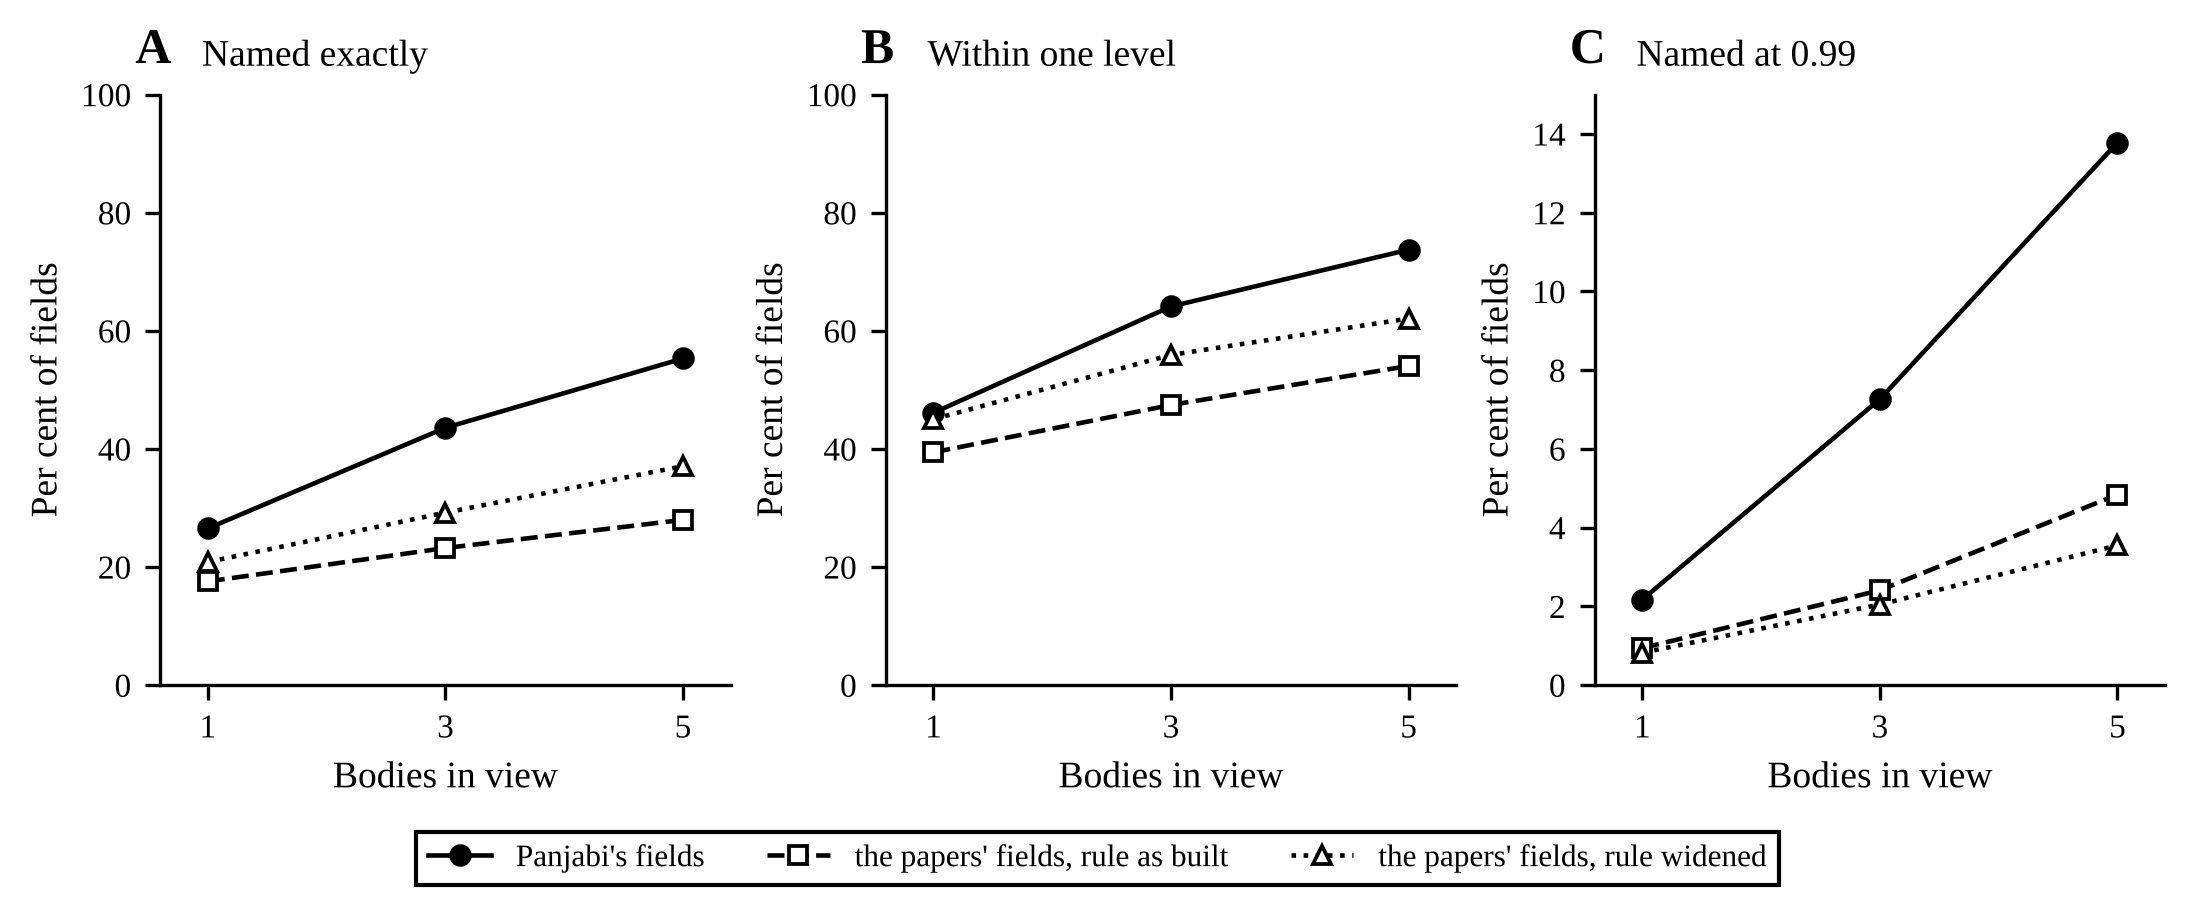

Data behind this chart, as committed beside it:
bodies, arm, papers, fields, exact, within_one, named, answered, right_of_named
1, panjabi, 24, 32400, 26.54, 46.12, 2.173, 704, 99.57
1, source, 24, 32400, 17.56, 39.42, 0.9414, 305, 80.98
1, widened_source, 24, 32400, 20.85, 45.03, 0.8241, 267, 85.77
3, panjabi, 24, 23000, 43.58, 64.12, 7.265, 1671, 100
3, source, 24, 23000, 23.22, 47.44, 2.409, 554, 89.53
3, widened_source, 24, 23000, 29.21, 55.92, 2.048, 471, 91.08
5, panjabi, 22, 13800, 55.32, 73.74, 13.78, 1902, 100
5, source, 22, 13800, 27.99, 54.04, 4.841, 668, 89.52
5, widened_source, 22, 13800, 37.08, 62.07, 3.551, 490, 94.08
